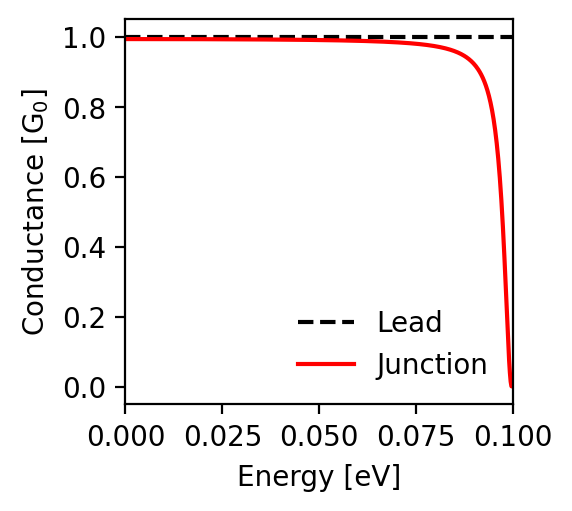

The table this chart was drawn from, first rows:
energy; conductance_lead; conductance_junction
-0.1; 1.0; 0.015
-0.0998; 1.0; 0.002
-0.0996; 1.0; 0.002
-0.0994; 1.0; 0.015
-0.0992; 1.0; 0.041
-0.099; 1.0; 0.076
-0.0988; 1.0; 0.119
-0.0986; 1.0; 0.167
-0.0984; 1.0; 0.218
-0.0982; 1.0; 0.269
-0.098; 1.0; 0.32
-0.0978; 1.0; 0.368
-0.0976; 1.0; 0.414
-0.0974; 1.0; 0.457
-0.0972; 1.0; 0.497
-0.097; 1.0; 0.534
-0.0968; 1.0; 0.568
-0.0966; 1.0; 0.598
-0.0964; 1.0; 0.626
-0.0962; 1.0; 0.652
-0.096; 1.0; 0.675
-0.0958; 1.0; 0.697
-0.0956; 1.0; 0.716
-0.0954; 1.0; 0.734
-0.0952; 1.0; 0.75
-0.095; 1.0; 0.765
-0.0948; 1.0; 0.778
-0.0946; 1.0; 0.791
-0.0944; 1.0; 0.802
-0.0942; 1.0; 0.813
-0.094; 1.0; 0.822
-0.0938; 1.0; 0.831
-0.0936; 1.0; 0.84
-0.0934; 1.0; 0.847
-0.0932; 1.0; 0.854
-0.093; 1.0; 0.861
-0.0928; 1.0; 0.867
-0.0926; 1.0; 0.873
-0.0924; 1.0; 0.878
-0.0922; 1.0; 0.883
-0.092; 1.0; 0.888
-0.0918; 1.0; 0.892
-0.0916; 1.0; 0.897
-0.0914; 1.0; 0.9
-0.0912; 1.0; 0.904
-0.091; 1.0; 0.907
-0.0908; 1.0; 0.911
-0.0906; 1.0; 0.914
-0.0904; 1.0; 0.917
-0.0902; 1.0; 0.919
-0.09; 1.0; 0.922
-0.0898; 1.0; 0.924
-0.0896; 1.0; 0.927
-0.0894; 1.0; 0.929
-0.0892; 1.0; 0.931
-0.089; 1.0; 0.933
-0.0888; 1.0; 0.935
-0.0886; 1.0; 0.937
-0.0884; 1.0; 0.939
-0.0882; 1.0; 0.94
... 941 more rows
